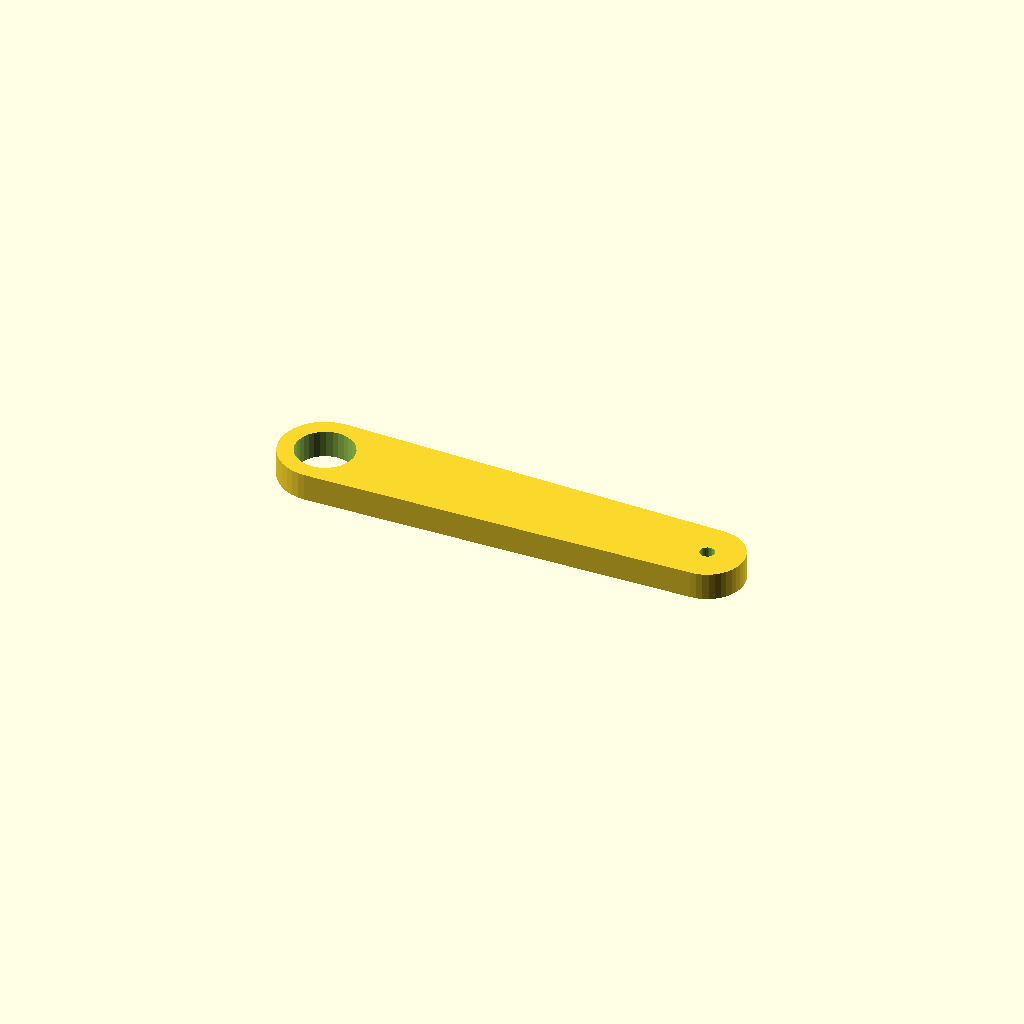
Cell 1: the model at its default parameters.
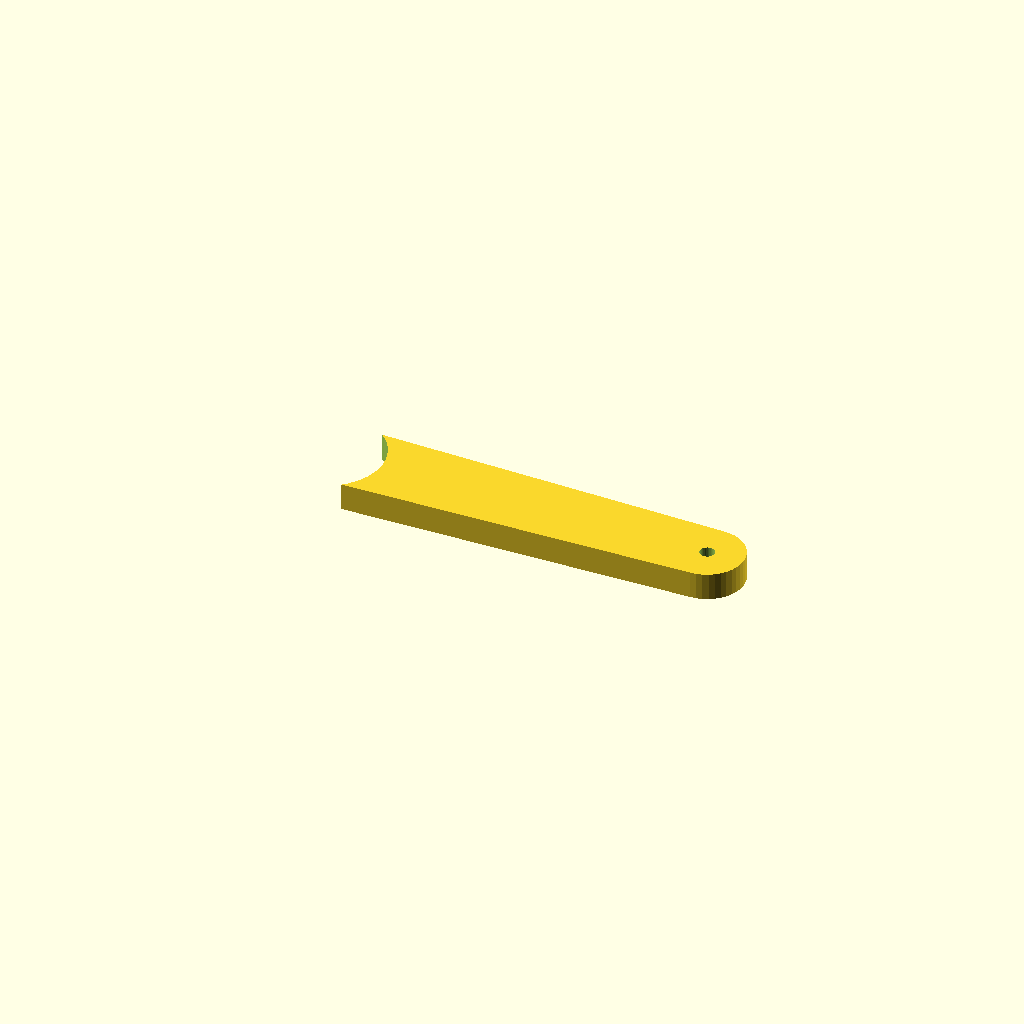
Cell 2 — bore_a set to 25.4, the other parameters unchanged.
All cells are drawn from one camera (rotation 55°, 0°, 25°, orthographic, colour scheme Cornfield), so only the parameter changes between them.
OpenSCAD source file optional_data/data/gen3/levers/part_0072.scad:
$fn = 32;

// ----------------------------------------------------------------------
// Lever: 85 mm between the bosses, 6 mm thick, smooth outline
// ----------------------------------------------------------------------

// --- parameters (mm) ---
lever_l = 85;             // distance between the boss centres
boss_a = 19.7;            // first boss diameter
boss_b = 16;              // second boss diameter
bore_a = 12.7;            // first bore
bore_b = 3.2;             // second bore
lever_t = 6;              // lever thickness

lever_profile = [[-52.35, 0], [-52.229, -1.541], [-51.868, -3.044], [-51.276, -4.472], [-50.469, -5.79], [-49.465, -6.965], [-48.29, -7.969], [-46.972, -8.776], [-45.544, -9.368], [-44.041, -9.729], [-42.5, -9.85], [42.5, -8], [43.751, -7.902], [44.972, -7.608], [46.132, -7.128], [47.202, -6.472], [48.157, -5.657], [48.972, -4.702], [49.628, -3.632], [50.108, -2.472], [50.402, -1.251], [50.5, 0], [50.402, 1.251], [50.108, 2.472], [49.628, 3.632], [48.972, 4.702], [48.157, 5.657], [47.202, 6.472], [46.132, 7.128], [44.972, 7.608], [43.751, 7.902], [42.5, 8], [-42.5, 9.85], [-44.041, 9.729], [-45.544, 9.368], [-46.972, 8.776], [-48.29, 7.969], [-49.465, 6.965], [-50.469, 5.79], [-51.276, 4.472], [-51.868, 3.044], [-52.229, 1.541]];

difference() {
  linear_extrude(height = lever_t) polygon(lever_profile);
  translate([-42.5, 0, -2.5]) cylinder(h = lever_t + 5, d = bore_a);
  translate([42.5, 0, -2.5]) cylinder(h = lever_t + 5, d = bore_b);
}
Customizer parameters (derived from the source; name, type, default, range or options):
lever_l: number, default 85
boss_a: number, default 19.7
boss_b: number, default 16
bore_a: number, default 12.7
bore_b: number, default 3.2
lever_t: number, default 6
